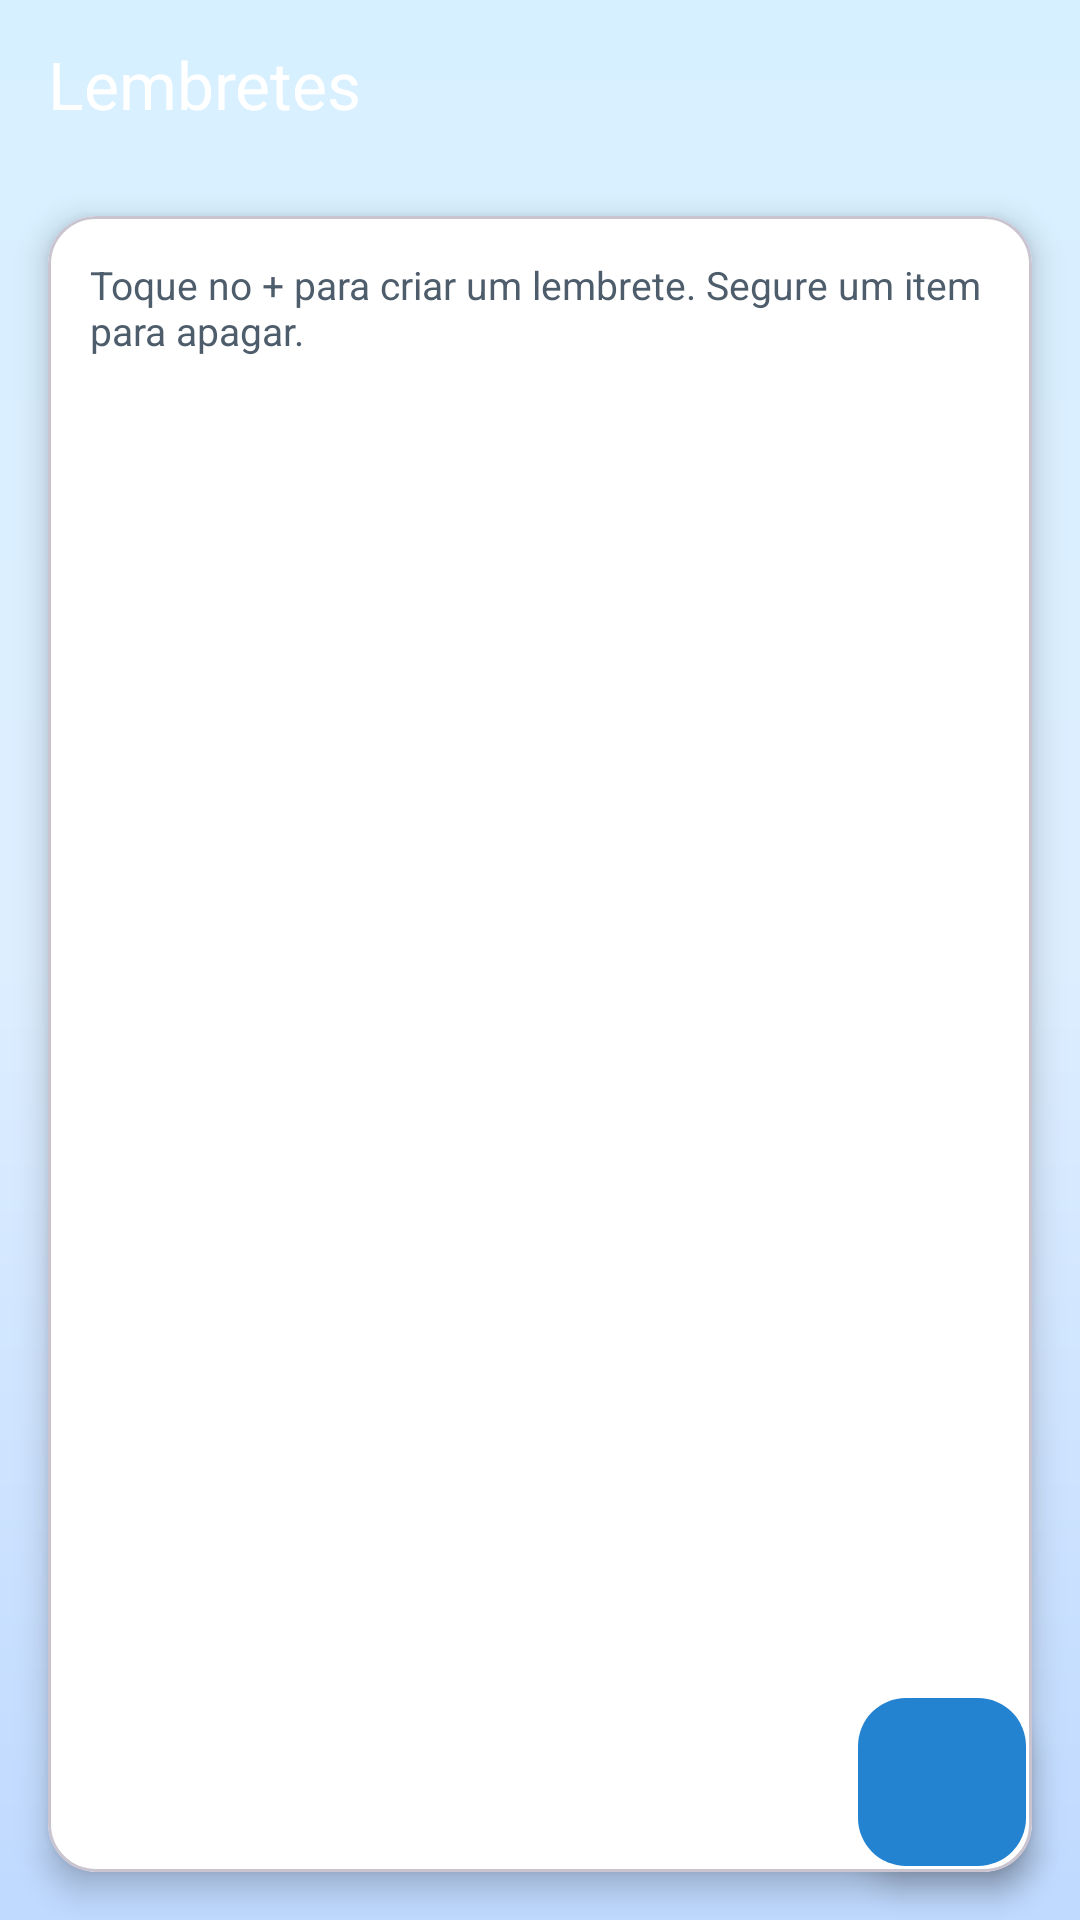

Write the Android layout XML for this screen, with the resource values it uses.
<!-- AndroidManifest.xml: application theme Theme.SIMODAPP -->
<!-- res/layout/tela_lembretes.xml -->
<?xml version="1.0" encoding="utf-8"?>
<androidx.constraintlayout.widget.ConstraintLayout
    xmlns:android="http://schemas.android.com/apk/res/android"
    xmlns:app="http://schemas.android.com/apk/res-auto"
    android:layout_width="match_parent"
    android:layout_height="match_parent"
    android:background="@drawable/bg_home_gradient">

    <com.google.android.material.appbar.MaterialToolbar
        android:id="@+id/toolbarReminders"
        android:layout_width="0dp"
        android:layout_height="56dp"
        android:background="@android:color/transparent"
        app:navigationIcon="@drawable/ic_arrow_back_24"
        app:title="Lembretes"
        app:titleTextColor="@android:color/white"
        app:layout_constraintTop_toTopOf="parent"
        app:layout_constraintStart_toStartOf="parent"
        app:layout_constraintEnd_toEndOf="parent"/>

    <com.google.android.material.card.MaterialCardView
        android:id="@+id/cardList"
        android:layout_width="0dp"
        android:layout_height="0dp"
        android:layout_margin="16dp"
        app:cardCornerRadius="16dp"
        app:cardElevation="6dp"
        app:cardBackgroundColor="@color/home_card"
        app:layout_constraintTop_toBottomOf="@id/toolbarReminders"
        app:layout_constraintBottom_toBottomOf="parent"
        app:layout_constraintStart_toStartOf="parent"
        app:layout_constraintEnd_toEndOf="parent">

        <LinearLayout
            android:layout_width="match_parent"
            android:layout_height="match_parent"
            android:orientation="vertical"
            android:padding="14dp">

            <TextView
                android:id="@+id/txtHint"
                android:layout_width="wrap_content"
                android:layout_height="wrap_content"
                android:text="Toque no + para criar um lembrete. Segure um item para apagar."
                android:textColor="@color/home_text_mid"
                android:textSize="13sp"
                android:layout_marginBottom="12dp"/>

            <ListView
                android:id="@+id/listReminders"
                android:layout_width="match_parent"
                android:layout_height="0dp"
                android:layout_weight="1"
                android:divider="@color/home_card_inner"
                android:dividerHeight="1dp"
                android:padding="4dp"/>

        </LinearLayout>
    </com.google.android.material.card.MaterialCardView>

    <com.google.android.material.floatingactionbutton.FloatingActionButton
        android:id="@+id/fabAddReminder"
        android:layout_width="wrap_content"
        android:layout_height="wrap_content"
        android:contentDescription="Adicionar lembrete"
        android:src="@drawable/ic_add_circle_24"
        app:tint="@android:color/white"
        app:backgroundTint="@color/home_accent"
        app:layout_constraintBottom_toBottomOf="parent"
        app:layout_constraintEnd_toEndOf="parent"
        android:layout_margin="18dp"/>

</androidx.constraintlayout.widget.ConstraintLayout>
<!-- resources referenced by this layout -->
<resources>
  <color name="home_accent">#2383D0</color>
  <color name="home_card">#FFFFFF</color>
  <color name="home_card_inner">#EEF3F8</color>
  <color name="home_text_mid">#4E5D6C</color>
  <!-- drawable bg_home_gradient (drawable) -->
  <?xml version="1.0" encoding="utf-8"?>
  <shape xmlns:android="http://schemas.android.com/apk/res/android">
      <gradient
          android:angle="90"
          android:startColor="@color/home_blue_2"
          android:centerColor="@color/home_blue_1"
          android:endColor="#D7F0FF"
          android:type="linear" />
  </shape>
  <style name="Theme.SIMODAPP" parent="Base.Theme.SIMODAPP" />
  <color name="home_blue_2">#BFD9FF</color>
  <color name="home_blue_1">#DDEEFF</color>
  <style name="Base.Theme.SIMODAPP" parent="Theme.Material3.DayNight.NoActionBar">
          
          
      </style>
</resources>
